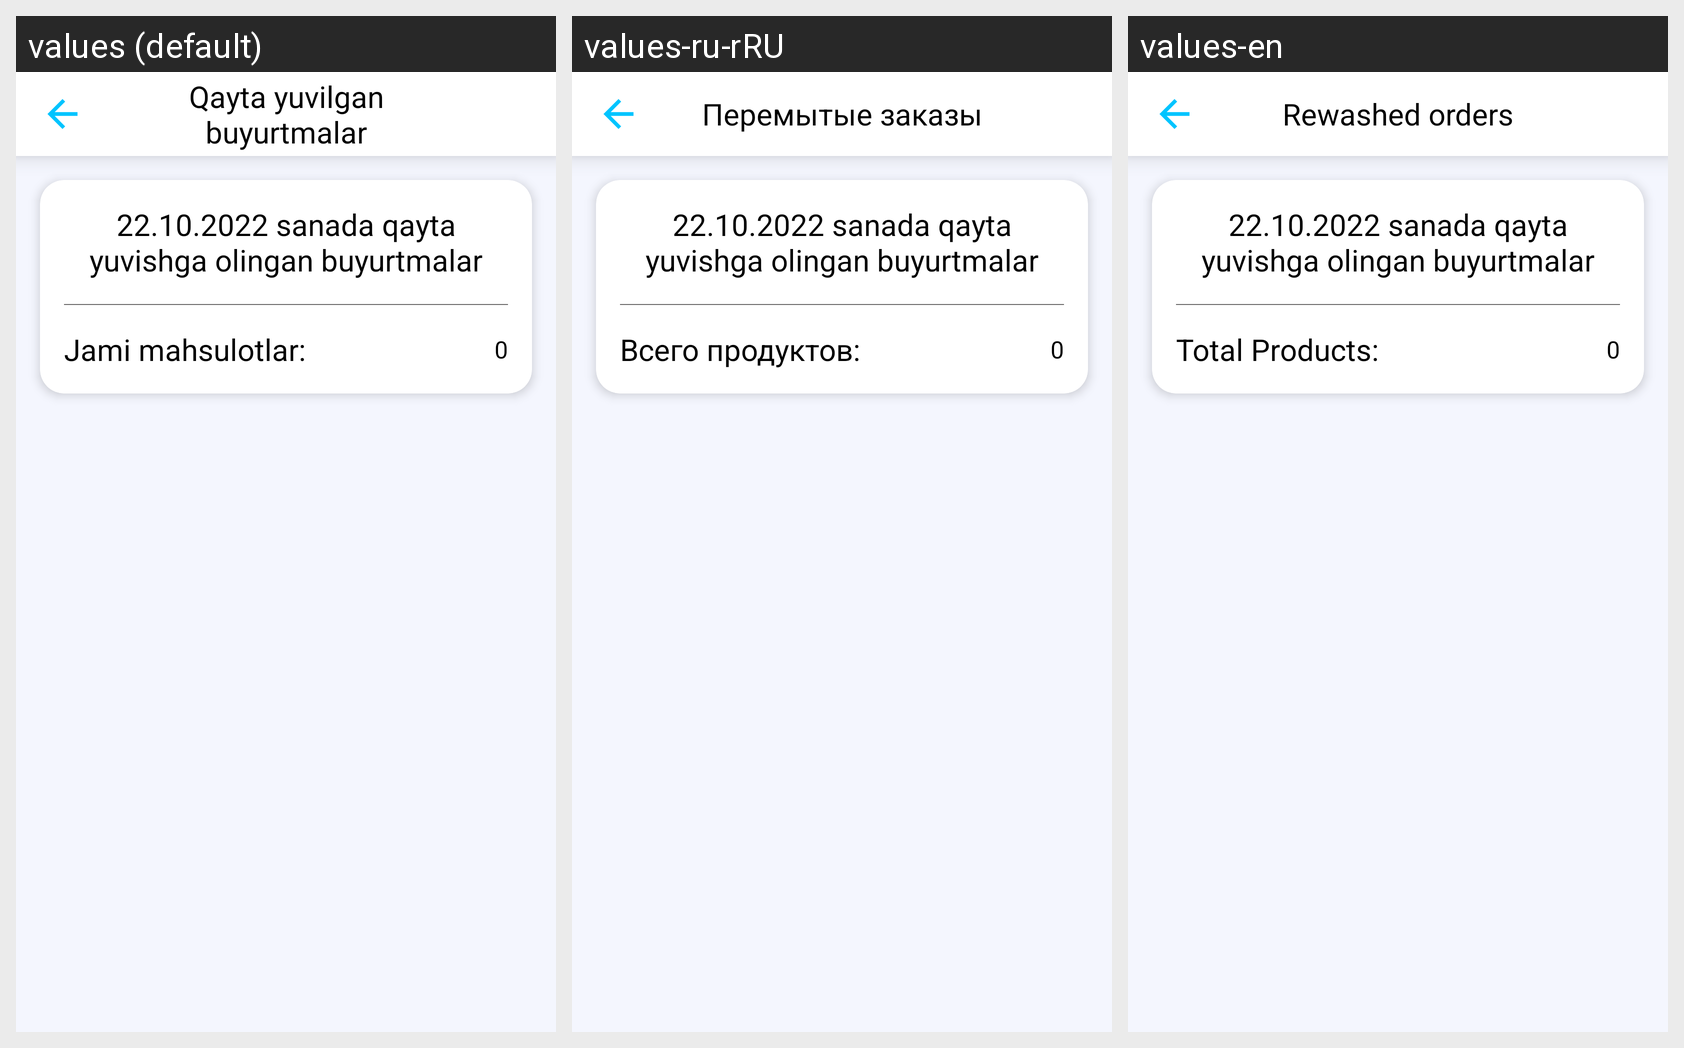

Translations of the strings shown on this Android screen, per locale in the grid:
Android screen res/layout/fragment_rewash_received.xml rendered under 3 locales, left to right: values (default), values-ru-rRU, values-en. Device: Nexus 5 (rendered at 1080×1920; each locale shown at half size, 540×960, under a caption strip naming it); theme Theme.Yuvish.
Strings drawn on this screen, with the default value and each locale's value (text and hints the layout hard-codes, and strings that could not be matched under every locale, appear in the picture but are not listed):

rewashed_orders
  values: Qayta yuvilgan buyurtmalar
  values-ru-rRU: Перемытые заказы
  values-en: Rewashed orders

jami_mahsulotlar
  values: Jami mahsulotlar:
  values-ru-rRU: Всего продуктов:
  values-en: Total Products:
